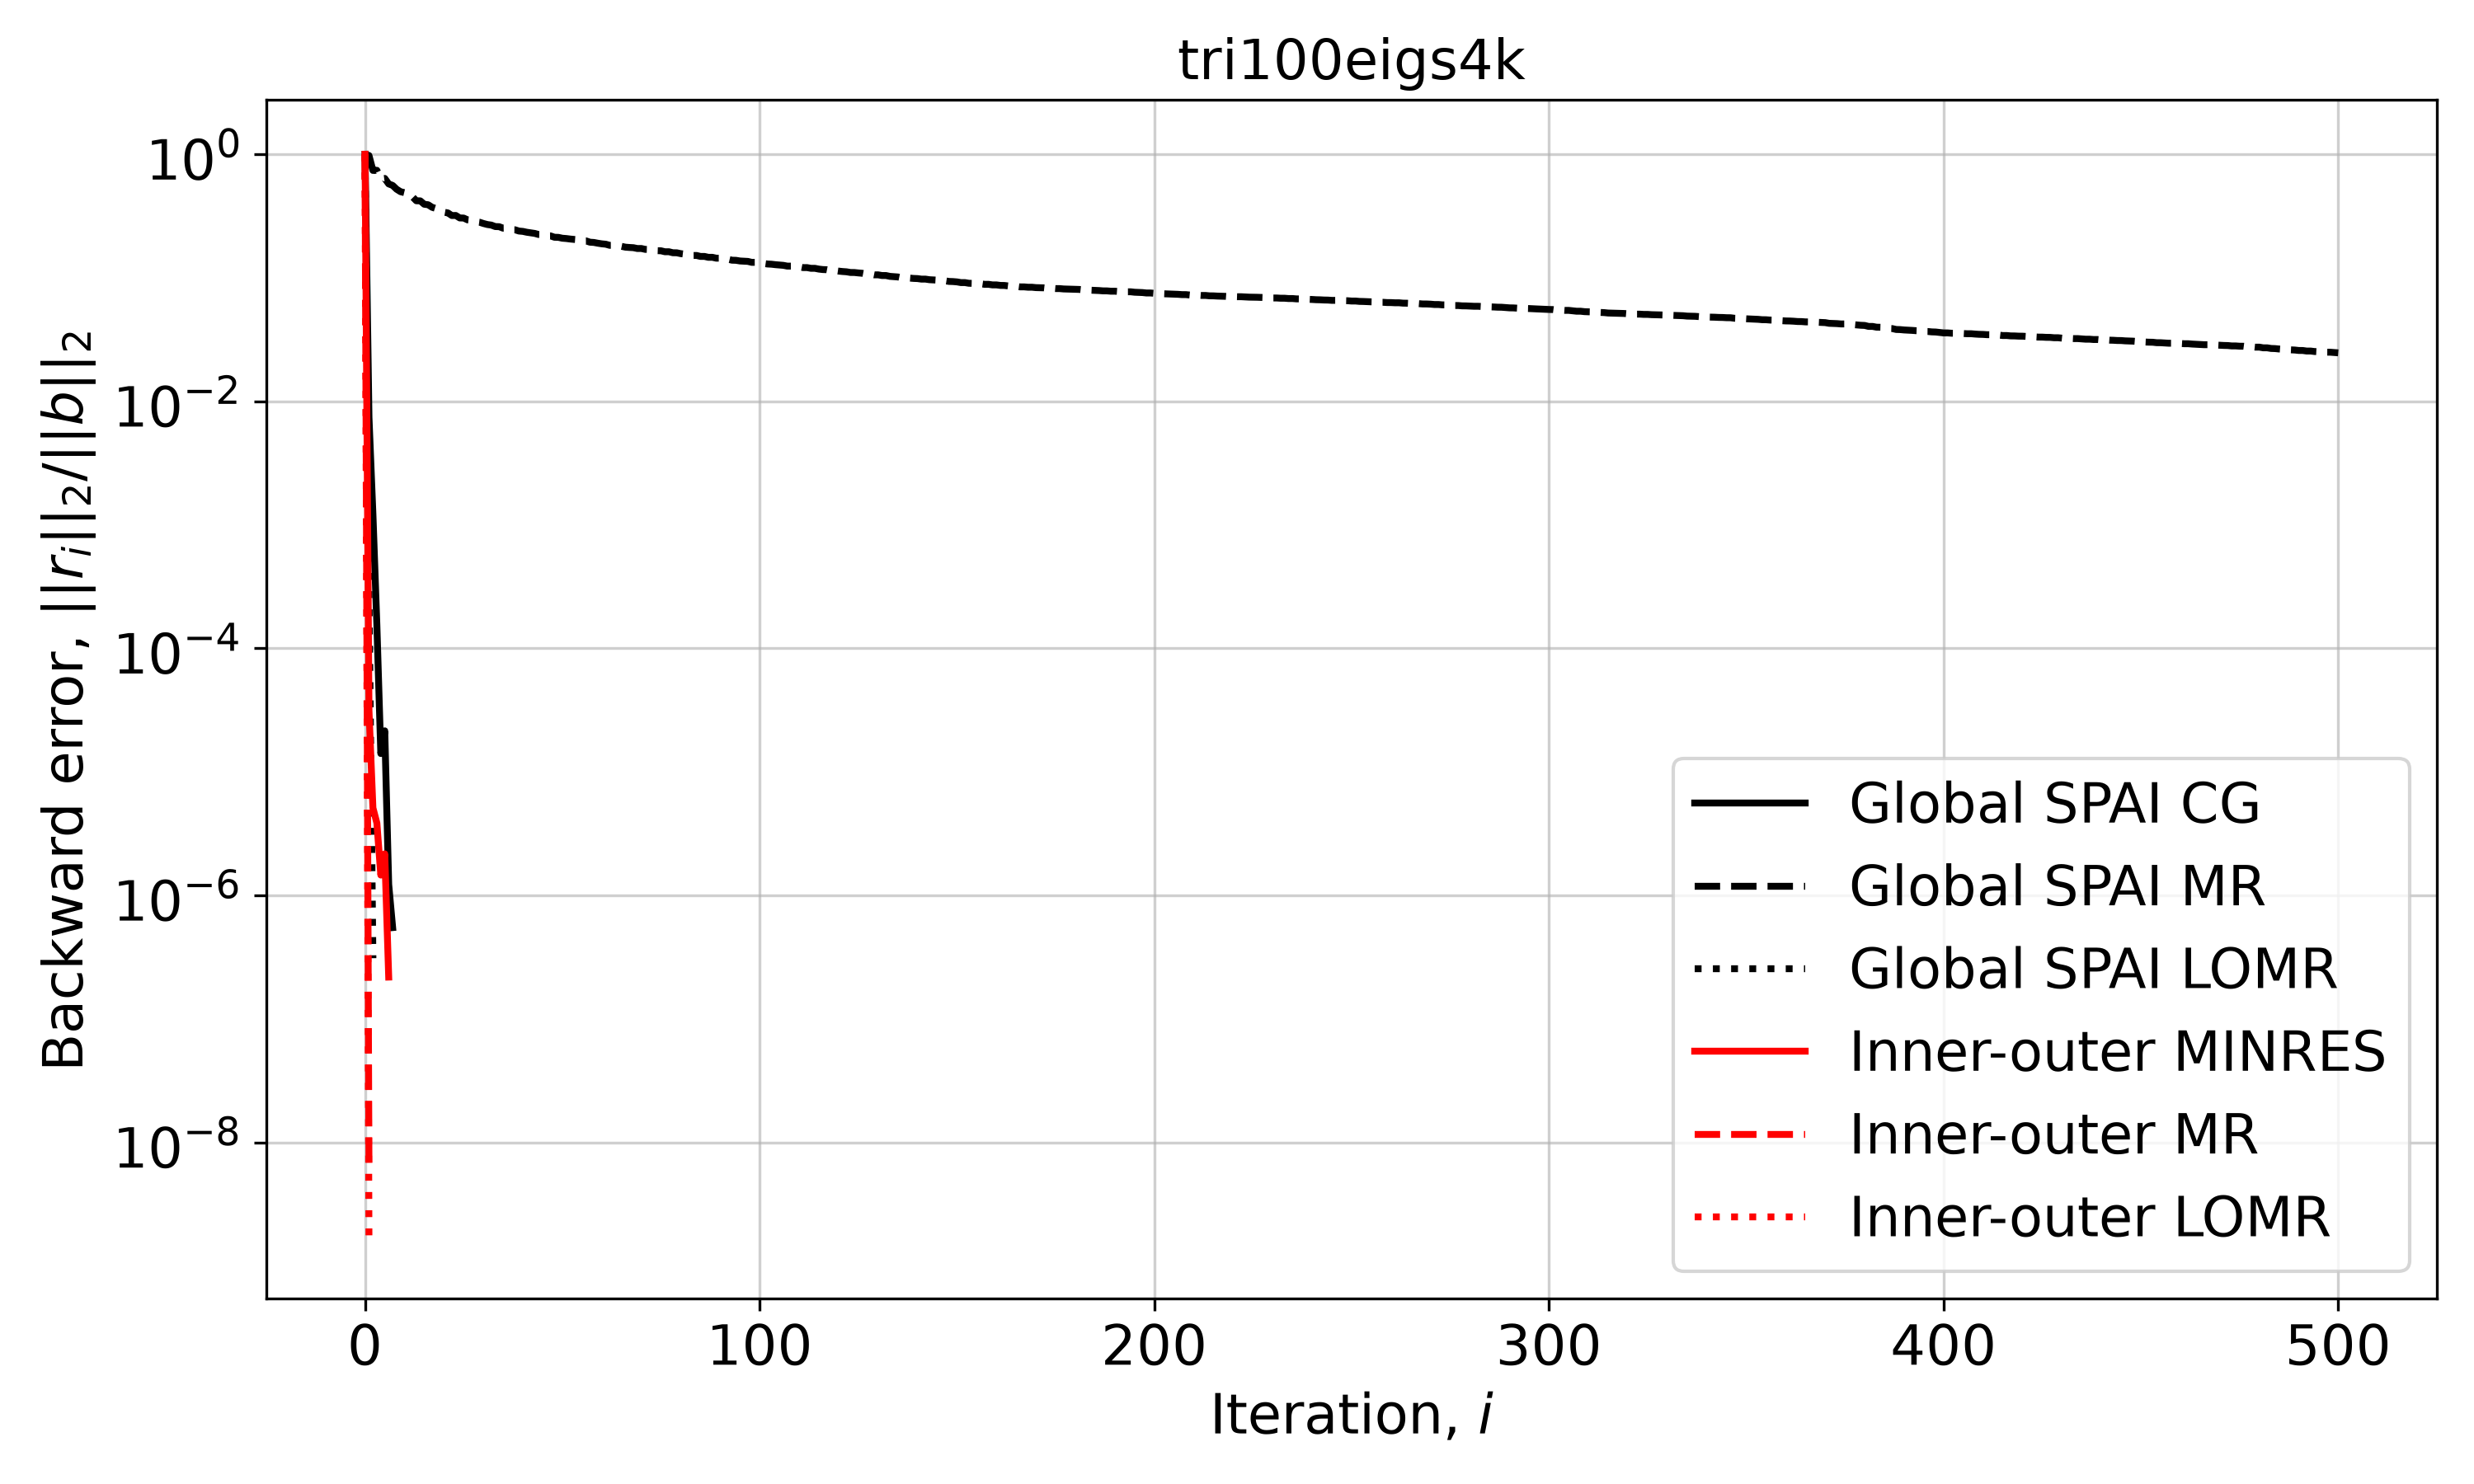

Source data for this figure (header and first rows):
Iteration, Global SPAI CG, Global SPAI MR, Global SPAI LOMR, Inner-outer MINRES, Inner-outer MR, Inner-outer LOMR
0, 1.0, 1.0, 1.0, 1.0, 1.0, 1.0
1, 0.007424, 0.9776, 0.000293, 3.143898217014837e-05, 6.064492358267449e-09, 1.4909478341531975e-09
2, 0.001219, 0.7397, 3.096265235938747e-07, 5.1017270286894476e-06, , 
3, 0.0001547, 0.7417, , 3.845836838110136e-06, , 
4, 1.4053088449068417e-05, 0.6316, , 1.4577783738743458e-06, , 
5, 2.1466189249788445e-05, 0.6374, , 2.166545556894423e-06, , 
6, 1.2255808871045133e-06, 0.5755, , 2.1768987408268016e-07, , 
7, 5.478351436217652e-07, 0.5592, , , , 
8, , 0.5212, , , , 
9, , 0.4977, , , , 
10, , 0.4888, , , , 
11, , 0.4521, , , , 
12, , 0.453, , , , 
13, , 0.4201, , , , 
14, , 0.4195, , , , 
15, , 0.3939, , , , 
16, , 0.3901, , , , 
17, , 0.372, , , , 
18, , 0.3636, , , , 
19, , 0.3524, , , , 
20, , 0.3395, , , , 
21, , 0.3351, , , , 
22, , 0.3191, , , , 
23, , 0.3195, , , , 
24, , 0.3051, , , , 
25, , 0.3045, , , , 
26, , 0.2942, , , , 
27, , 0.2919, , , , 
28, , 0.2845, , , , 
29, , 0.2818, , , , 
30, , 0.2751, , , , 
31, , 0.2699, , , , 
32, , 0.267, , , , 
33, , 0.2598, , , , 
34, , 0.2591, , , , 
35, , 0.2519, , , , 
36, , 0.252, , , , 
37, , 0.2449, , , , 
38, , 0.2447, , , , 
39, , 0.239, , , , 
40, , 0.2374, , , , 
41, , 0.2337, , , , 
42, , 0.2312, , , , 
43, , 0.2286, , , , 
44, , 0.224, , , , 
45, , 0.2236, , , , 
46, , 0.2183, , , , 
47, , 0.2184, , , , 
48, , 0.2129, , , , 
49, , 0.2124, , , , 
50, , 0.209, , , , 
51, , 0.2078, , , , 
52, , 0.2059, , , , 
53, , 0.2044, , , , 
54, , 0.2034, , , , 
55, , 0.1989, , , , 
56, , 0.199, , , , 
57, , 0.1941, , , , 
58, , 0.1932, , , , 
59, , 0.1905, , , , 
... 441 more rows
